Dataset: data (GitHub, arata-toya/pai-final-patrol). Classes: crack, normal, stain.

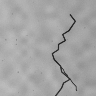
Label: crack

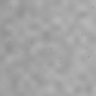
Label: normal

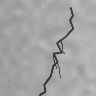
Label: crack

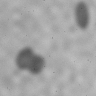
Label: stain

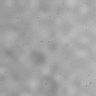
Label: stain

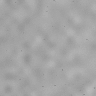
Label: normal
